Run: headless pygame with SDL's dummy video driver; simulated clock (each Clock.tick advances the game by its frame time, no real sleeping); random seed 0; keys injected as events and as key.get_pressed() state; no mouse input.
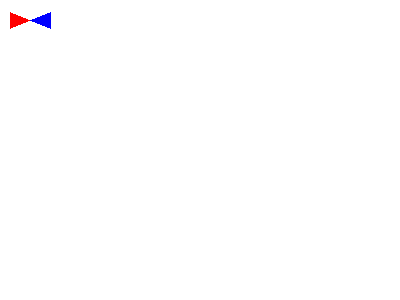
Frame 1 of 4 · flips 1–60 · no input
Frame 2 of 4 · flips 61–180 · tapped SPACE, RETURN · held RIGHT (→), D · screen unchanged from frame 1, image omitted
Frame 3 of 4 · flips 181–300 · held DOWN (↓), S · screen unchanged from frame 2, image omitted
Frame 4 of 4 · flips 301–420 · held LEFT (←), A, UP (↑), W · screen unchanged from frame 3, image omitted

The pygame program that drew these frames:

import pygame

# Importação realizada para acessar as constantes de teclado
from pygame.locals import *

# Iniciando o pygame
pygame.init()

# Desenhando a tela
screen = pygame.display.set_mode((400, 300))

# Variável para manter nosso loop principal executando
running = True

# Loop principal
while running:
    # Preenche a superfície com branco
    screen.fill((255, 255, 255))

    # Desenha um polígono vermelho na tela
    # (255, 0, 0): Cor vermelha
    # [(x,y), (x,y), (x,y]: Lista contendo as tuplas com as coordenadas
    pygame.draw.polygon(screen, (255, 0, 0), [(10,12), (10,28), (30,20)])
    # Polígono azul
    pygame.draw.polygon(screen, (0, 0, 255), [(30,20), (50,28), (50,12)])

    # Atualiza o conteúdo de toda a tela
    pygame.display.flip()
    # Percorrendo a fila de eventos
    for event in pygame.event.get():
        # Verificando o evento KEYDOWN, q é uma constante definida em pygame.locals
        if event.type == KEYDOWN:
            # Se a tecla Esc for pressionada, setamos a variável
            # running para False para sair do loop principal
            if event.key == K_ESCAPE:
                running = False
            # Verificando se o evento foi o QUIT e setamos running para False
        elif event.type == QUIT:
            running = False
